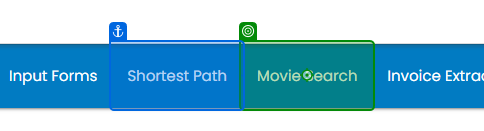
Workflow: Main

Step 1: click

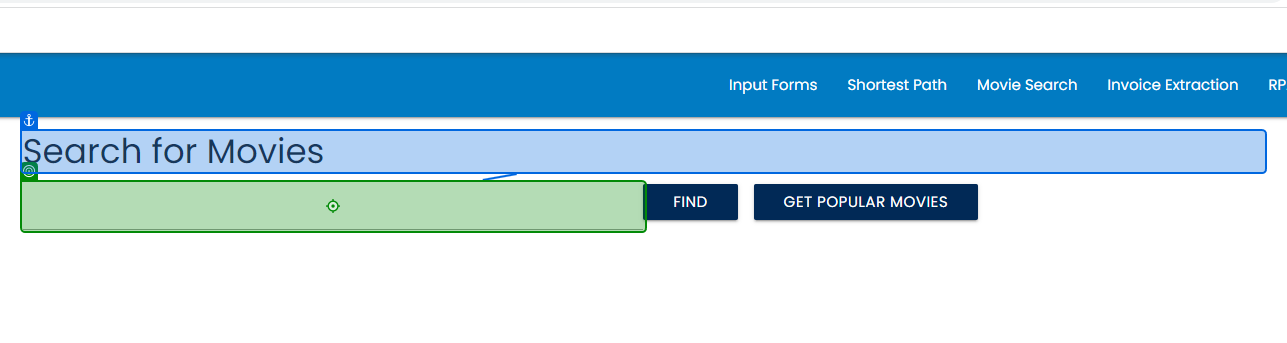
Step 2: type "MovieName" into 'Search for Movies'

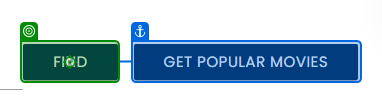
Step 3: click on 'Find'

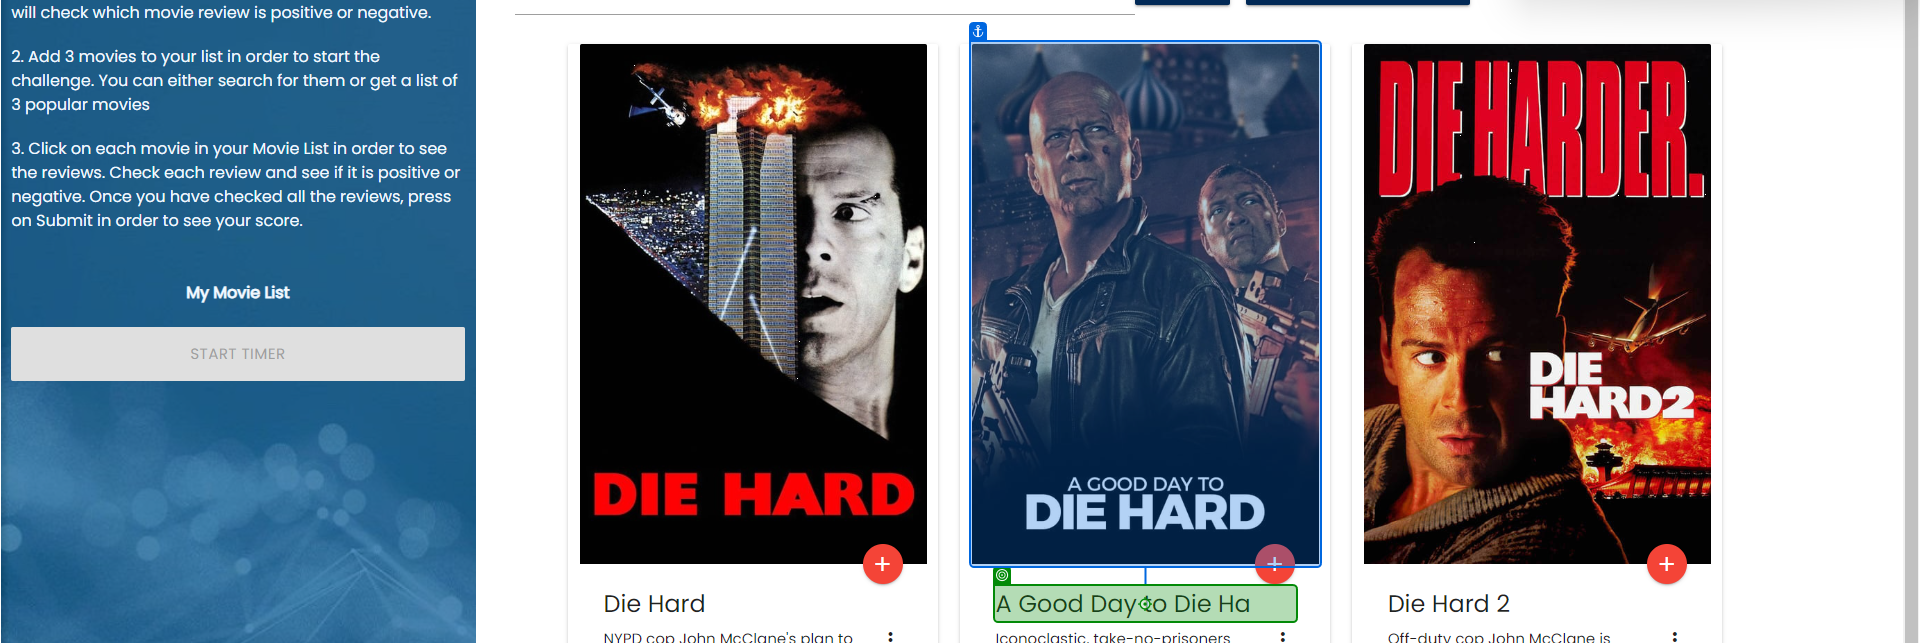
Step 4: click on 'A Good Day to Die Ha'

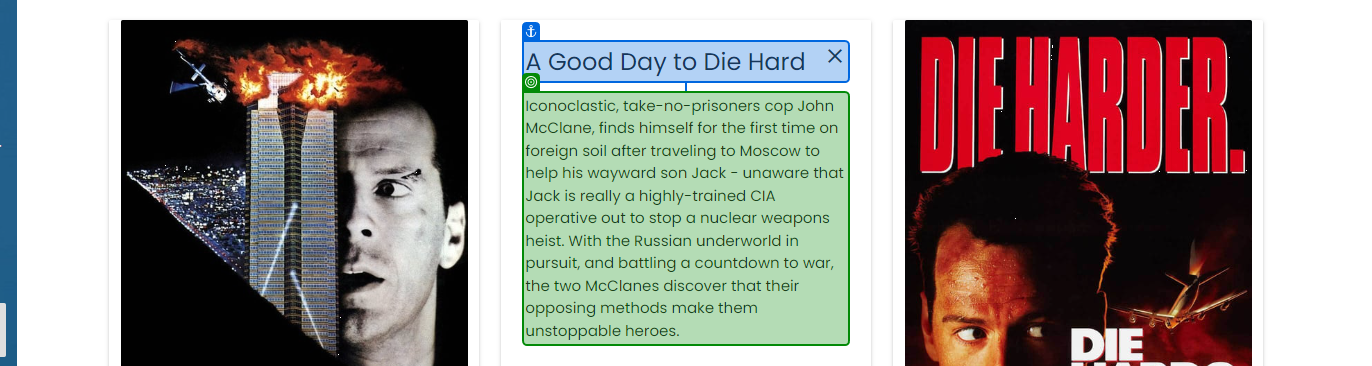
Step 5: get-text from 'A Good'

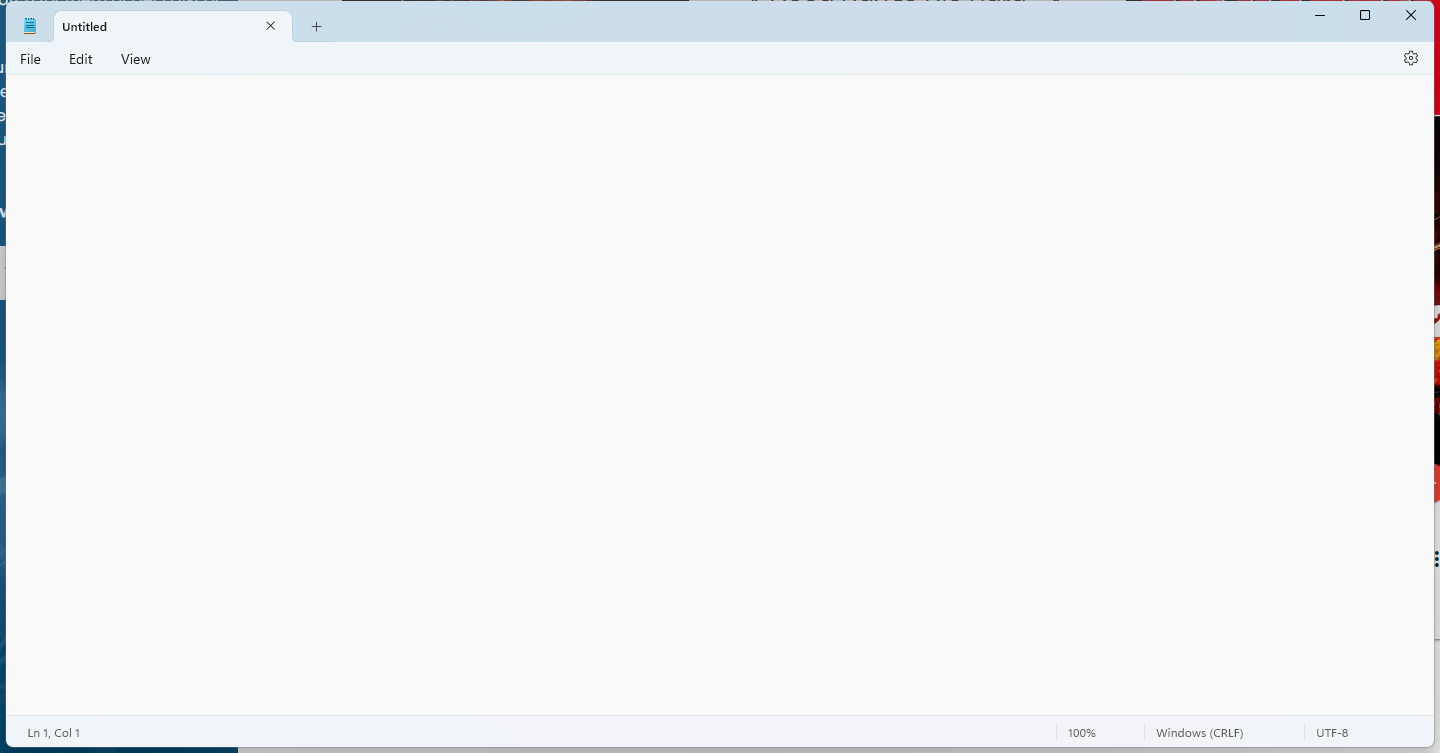
Step 6: Use Application: Untitled - Notepad in window 'Untitled - Notepad' (notepad.exe)

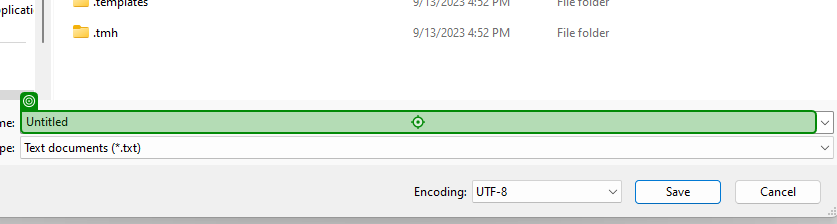
Step 7: type "MovieName" into 'Untitled'

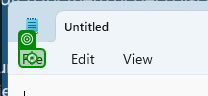
Step 8: click on 'File'

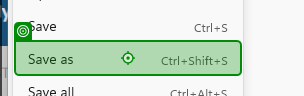
Step 9: click on 'Save as'

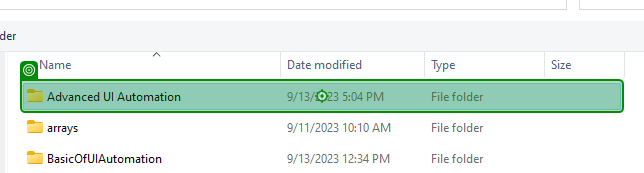
Step 10: type a value into 'Advanced UI Automation'

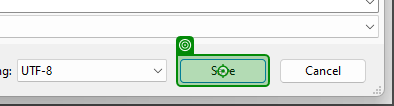
Step 11: click on 'unchecked'